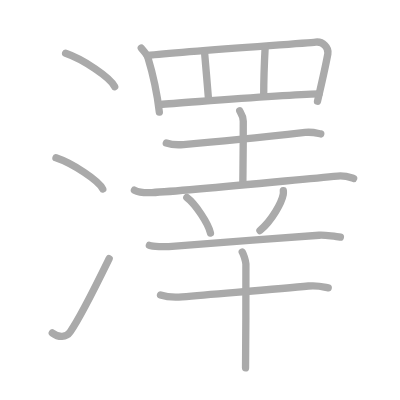
t = 0.00 s
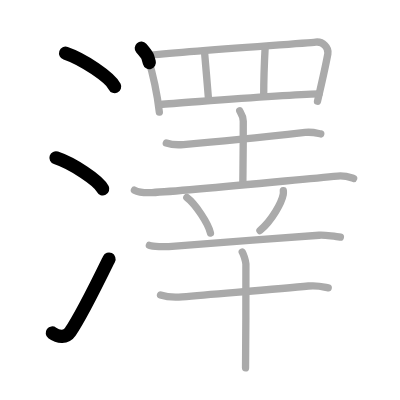
t = 3.25 s
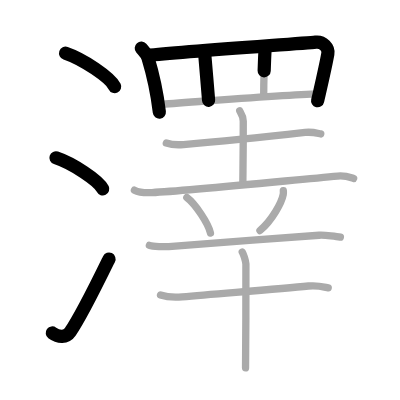
t = 6.50 s
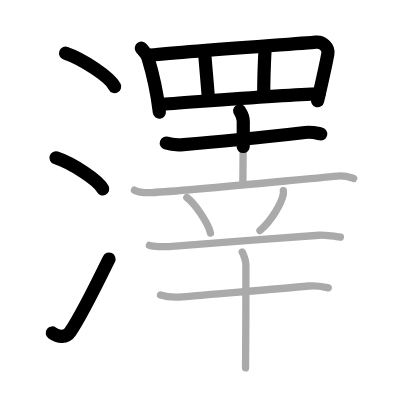
t = 9.50 s
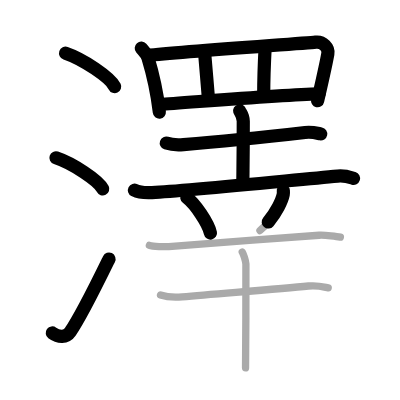
t = 12.75 s
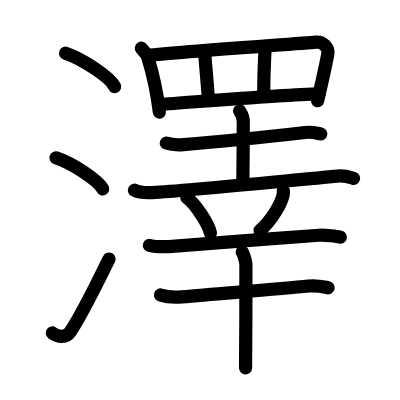
t = 16.00 s

The animated SVG that drew these frames (rendered in a browser with its animation timeline set to each time). Animation: 16 SMIL elements (animate=16); one cycle of 16.00 s.

<?xml version="1.0" standalone="no"?>
<!DOCTYPE svg PUBLIC "-//W3C//DTD SVG 1.1//EN"   "http://www.w3.org/Graphics/SVG/1.1/DTD/svg11.dtd">
<svg width="400px" height="400px"  version="1.1" xmlns="http://www.w3.org/2000/svg">
  <defs>
    <marker id="Triangle" viewBox="0 0 10 10" refX="0" refY="5" markerUnits="strokeWidth" markerWidth="3" style="stroke-opacity:0%;fill:#aaaaaa;" markerHeight="2" orient="auto">
      <path d="M 0 0 L 10 5 L 0 10 z" />
    </marker>
    
    <marker id="Arrow" viewBox="0 0 10 10" refX="5" refY="5" markerUnits="strokeWidth" markerWidth="1.8" style="stroke-opacity:0%;fill:#770000;" markerHeight="2" orient="auto">
      <path d="M 0 4 L 6 4 L 4 1 L 10 5 L 4 9 L 6 6 L 0 6 z" />
        <circle cx="5" cy="5" r="5" />
      </marker>
    
    <marker id="TriangleRed" viewBox="0 0 10 10" refX="0" refY="5" markerUnits="strokeWidth" markerWidth="3" style="stroke-opacity:0%;fill:#CC0000;" markerHeight="2" orient="auto">
      <path d="M 0 0 L 10 5 L 0 10 z" />
    </marker>
    
    <marker id="ArrowRed" viewBox="0 0 10 10" refX="5" refY="5" markerUnits="strokeWidth" markerWidth="1.8" style="stroke-opacity:0%;fill:#CC0000;" markerHeight="2" orient="auto">
      <path d="M 0 4 L 6 4 L 4 1 L 10 5 L 4 9 L 6 6 L 0 6 z" />
        <circle cx="5" cy="5" r="5" />
      </marker>
    
  </defs>
  
  <path style="fill:#ffffff; fill-opacity:100%; fill-rule:evenodd; stroke-width:0;" d="M 0 0 L 400px 0 L 400px 400px L 0 400px L 0 0" />

  <g transform="scale(3.6697247706422 3.6697247706422)">
<path style="fill:none; fill-opacity:0%; fill-rule:evenodd; stroke:#aaaaaa; stroke-opacity:100%; stroke-width: 1.5pt; stroke-linejoin:round; stroke-linecap:round;" d="M17.88 14.5c4.72 1.6 12.19 6.6 13.37 9.09"></path>
<path style="fill:none; fill-opacity:0%; fill-rule:evenodd; stroke:#aaaaaa; stroke-opacity:100%; stroke-width: 1.5pt; stroke-linejoin:round; stroke-linecap:round;" d="M15.25 43c4.5 1.5 11.62 6.17 12.75 8.5"></path>
<path style="fill:none; fill-opacity:0%; fill-rule:evenodd; stroke:#aaaaaa; stroke-opacity:100%; stroke-width: 1.5pt; stroke-linejoin:round; stroke-linecap:round;" d="M14.25 90.73c1.71 1.27 3.78 1.32 4.86-0.25c3.14-4.57 7.79-14.16 10.64-19.99"></path>
<path style="fill:none; fill-opacity:0%; fill-rule:evenodd; stroke:#aaaaaa; stroke-opacity:100%; stroke-width: 1.5pt; stroke-linejoin:round; stroke-linecap:round;" d="M38.5 13.12c0.26 0.3 1.64 2.03 1.76 2.41c0.9 2.97 2.54 9.68 3.16 15.02"></path>
<path style="fill:none; fill-opacity:0%; fill-rule:evenodd; stroke:#aaaaaa; stroke-opacity:100%; stroke-width: 1.5pt; stroke-linejoin:round; stroke-linecap:round;" d="M40.12 15.13c10.08-1.16 42.83-3.29 45.89-3.65c1.99-0.23 3.63 1.5 3.33 3.17c-0.62 3.48-1.59 7.59-2.82 12.95"></path>
<path style="fill:none; fill-opacity:0%; fill-rule:evenodd; stroke:#aaaaaa; stroke-opacity:100%; stroke-width: 1.5pt; stroke-linejoin:round; stroke-linecap:round;" d="M55.76 14.46c0.18 1.98 0.9 10.64 1.08 12.87"></path>
<path style="fill:none; fill-opacity:0%; fill-rule:evenodd; stroke:#aaaaaa; stroke-opacity:100%; stroke-width: 1.5pt; stroke-linejoin:round; stroke-linecap:round;" d="M72.26 12.73c-0.17 3.22-0.4 9.02-0.4 13.12"></path>
<path style="fill:none; fill-opacity:0%; fill-rule:evenodd; stroke:#aaaaaa; stroke-opacity:100%; stroke-width: 1.5pt; stroke-linejoin:round; stroke-linecap:round;" d="M43.69 28.43c6.24-0.36 32.33-2.59 43.25-2.87"></path>
<path style="fill:none; fill-opacity:0%; fill-rule:evenodd; stroke:#aaaaaa; stroke-opacity:100%; stroke-width: 1.5pt; stroke-linejoin:round; stroke-linecap:round;" d="M45.32 38.98c1.22 0.41 3.46 0.51 4.68 0.41c10.76-0.89 22.76-2.14 33.14-3.3c2.02-0.22 3.25 0.2 4.27 0.4"></path>
<path style="fill:none; fill-opacity:0%; fill-rule:evenodd; stroke:#aaaaaa; stroke-opacity:100%; stroke-width: 1.5pt; stroke-linejoin:round; stroke-linecap:round;" d="M65.31 30.2c0.07 0.25 0.98 1.29 0.98 2.86c0 10.23-0.11 14.18-0.11 16.75"></path>
<path style="fill:none; fill-opacity:0%; fill-rule:evenodd; stroke:#aaaaaa; stroke-opacity:100%; stroke-width: 1.5pt; stroke-linejoin:round; stroke-linecap:round;" d="M36.63 51.83c1.25 0.65 3.53 0.71 4.78 0.65C51 52 78 49.25 92.01 47.98c2.07-0.19 3.32 0.31 4.36 0.63"></path>
<path style="fill:none; fill-opacity:0%; fill-rule:evenodd; stroke:#aaaaaa; stroke-opacity:100%; stroke-width: 1.5pt; stroke-linejoin:round; stroke-linecap:round;" d="M50.91 53.82c2.27 1.71 5.87 7.03 6.44 9.69"></path>
<path style="fill:none; fill-opacity:0%; fill-rule:evenodd; stroke:#aaaaaa; stroke-opacity:100%; stroke-width: 1.5pt; stroke-linejoin:round; stroke-linecap:round;" d="M77.21 51.97c0.02 0.25 0.04 0.66-0.03 1.03c-0.43 2.17-2.92 6.91-6.34 9.82"></path>
<path style="fill:none; fill-opacity:0%; fill-rule:evenodd; stroke:#aaaaaa; stroke-opacity:100%; stroke-width: 1.5pt; stroke-linejoin:round; stroke-linecap:round;" d="M40.71 66.85c0.97 0.38 4.3 0.41 5.28 0.34c6.7-0.45 29.53-2.34 40.96-3.09c1.61-0.1 4.99 0.33 5.8 0.52"></path>
<path style="fill:none; fill-opacity:0%; fill-rule:evenodd; stroke:#aaaaaa; stroke-opacity:100%; stroke-width: 1.5pt; stroke-linejoin:round; stroke-linecap:round;" d="M43.74 80.38c1.53 0.51 4.36 0.64 5.89 0.51c10.54-0.94 26.38-2.13 34.44-2.95c2.55-0.26 4.09 0.24 5.37 0.49"></path>
<path style="fill:none; fill-opacity:0%; fill-rule:evenodd; stroke:#aaaaaa; stroke-opacity:100%; stroke-width: 1.5pt; stroke-linejoin:round; stroke-linecap:round;" d="M66.02 68.68c0.3 0.43 0.93 2.38 0.99 3.24c0.06 0.86-0.04 22.96-0.1 28.33"></path>

<path style="fill:none; fill-opacity:0%; fill-rule:evenodd; stroke:#000000; stroke-opacity:100%; stroke-width: 2.7pt; stroke-linejoin:round; stroke-linecap:round;" d="M17.88 14.5c4.72 1.6 12.19 6.6 13.37 9.09" pathLength="100" stroke-dashoffset="100" stroke-dasharray="100 105"><animate id="dashAnim1" attributeName="stroke-dashoffset" from="100" to="0" dur="1s" calcMode="linear" fill="freeze"/></path>
<path style="fill:none; fill-opacity:0%; fill-rule:evenodd; stroke:#000000; stroke-opacity:100%; stroke-width: 2.7pt; stroke-linejoin:round; stroke-linecap:round;" d="M15.25 43c4.5 1.5 11.62 6.17 12.75 8.5" pathLength="100" stroke-dashoffset="100" stroke-dasharray="100 105"><animate id="dashAnim2" attributeName="stroke-dashoffset" from="100" to="0" dur="1s" calcMode="linear" begin="dashAnim1.end" fill="freeze"/></path>
<path style="fill:none; fill-opacity:0%; fill-rule:evenodd; stroke:#000000; stroke-opacity:100%; stroke-width: 2.7pt; stroke-linejoin:round; stroke-linecap:round;" d="M14.25 90.73c1.71 1.27 3.78 1.32 4.86-0.25c3.14-4.57 7.79-14.16 10.64-19.99" pathLength="100" stroke-dashoffset="100" stroke-dasharray="100 105"><animate id="dashAnim3" attributeName="stroke-dashoffset" from="100" to="0" dur="1s" calcMode="linear" begin="dashAnim2.end" fill="freeze"/></path>
<path style="fill:none; fill-opacity:0%; fill-rule:evenodd; stroke:#000000; stroke-opacity:100%; stroke-width: 2.7pt; stroke-linejoin:round; stroke-linecap:round;" d="M38.5 13.12c0.26 0.3 1.64 2.03 1.76 2.41c0.9 2.97 2.54 9.68 3.16 15.02" pathLength="100" stroke-dashoffset="100" stroke-dasharray="100 105"><animate id="dashAnim4" attributeName="stroke-dashoffset" from="100" to="0" dur="1s" calcMode="linear" begin="dashAnim3.end" fill="freeze"/></path>
<path style="fill:none; fill-opacity:0%; fill-rule:evenodd; stroke:#000000; stroke-opacity:100%; stroke-width: 2.7pt; stroke-linejoin:round; stroke-linecap:round;" d="M40.12 15.13c10.08-1.16 42.83-3.29 45.89-3.65c1.99-0.23 3.63 1.5 3.33 3.17c-0.62 3.48-1.59 7.59-2.82 12.95" pathLength="100" stroke-dashoffset="100" stroke-dasharray="100 105"><animate id="dashAnim5" attributeName="stroke-dashoffset" from="100" to="0" dur="1s" calcMode="linear" begin="dashAnim4.end" fill="freeze"/></path>
<path style="fill:none; fill-opacity:0%; fill-rule:evenodd; stroke:#000000; stroke-opacity:100%; stroke-width: 2.7pt; stroke-linejoin:round; stroke-linecap:round;" d="M55.76 14.46c0.18 1.98 0.9 10.64 1.08 12.87" pathLength="100" stroke-dashoffset="100" stroke-dasharray="100 105"><animate id="dashAnim6" attributeName="stroke-dashoffset" from="100" to="0" dur="1s" calcMode="linear" begin="dashAnim5.end" fill="freeze"/></path>
<path style="fill:none; fill-opacity:0%; fill-rule:evenodd; stroke:#000000; stroke-opacity:100%; stroke-width: 2.7pt; stroke-linejoin:round; stroke-linecap:round;" d="M72.26 12.73c-0.17 3.22-0.4 9.02-0.4 13.12" pathLength="100" stroke-dashoffset="100" stroke-dasharray="100 105"><animate id="dashAnim7" attributeName="stroke-dashoffset" from="100" to="0" dur="1s" calcMode="linear" begin="dashAnim6.end" fill="freeze"/></path>
<path style="fill:none; fill-opacity:0%; fill-rule:evenodd; stroke:#000000; stroke-opacity:100%; stroke-width: 2.7pt; stroke-linejoin:round; stroke-linecap:round;" d="M43.69 28.43c6.24-0.36 32.33-2.59 43.25-2.87" pathLength="100" stroke-dashoffset="100" stroke-dasharray="100 105"><animate id="dashAnim8" attributeName="stroke-dashoffset" from="100" to="0" dur="1s" calcMode="linear" begin="dashAnim7.end" fill="freeze"/></path>
<path style="fill:none; fill-opacity:0%; fill-rule:evenodd; stroke:#000000; stroke-opacity:100%; stroke-width: 2.7pt; stroke-linejoin:round; stroke-linecap:round;" d="M45.32 38.98c1.22 0.41 3.46 0.51 4.68 0.41c10.76-0.89 22.76-2.14 33.14-3.3c2.02-0.22 3.25 0.2 4.27 0.4" pathLength="100" stroke-dashoffset="100" stroke-dasharray="100 105"><animate id="dashAnim9" attributeName="stroke-dashoffset" from="100" to="0" dur="1s" calcMode="linear" begin="dashAnim8.end" fill="freeze"/></path>
<path style="fill:none; fill-opacity:0%; fill-rule:evenodd; stroke:#000000; stroke-opacity:100%; stroke-width: 2.7pt; stroke-linejoin:round; stroke-linecap:round;" d="M65.31 30.2c0.07 0.25 0.98 1.29 0.98 2.86c0 10.23-0.11 14.18-0.11 16.75" pathLength="100" stroke-dashoffset="100" stroke-dasharray="100 105"><animate id="dashAnim10" attributeName="stroke-dashoffset" from="100" to="0" dur="1s" calcMode="linear" begin="dashAnim9.end" fill="freeze"/></path>
<path style="fill:none; fill-opacity:0%; fill-rule:evenodd; stroke:#000000; stroke-opacity:100%; stroke-width: 2.7pt; stroke-linejoin:round; stroke-linecap:round;" d="M36.63 51.83c1.25 0.65 3.53 0.71 4.78 0.65C51 52 78 49.25 92.01 47.98c2.07-0.19 3.32 0.31 4.36 0.63" pathLength="100" stroke-dashoffset="100" stroke-dasharray="100 105"><animate id="dashAnim11" attributeName="stroke-dashoffset" from="100" to="0" dur="1s" calcMode="linear" begin="dashAnim10.end" fill="freeze"/></path>
<path style="fill:none; fill-opacity:0%; fill-rule:evenodd; stroke:#000000; stroke-opacity:100%; stroke-width: 2.7pt; stroke-linejoin:round; stroke-linecap:round;" d="M50.91 53.82c2.27 1.71 5.87 7.03 6.44 9.69" pathLength="100" stroke-dashoffset="100" stroke-dasharray="100 105"><animate id="dashAnim12" attributeName="stroke-dashoffset" from="100" to="0" dur="1s" calcMode="linear" begin="dashAnim11.end" fill="freeze"/></path>
<path style="fill:none; fill-opacity:0%; fill-rule:evenodd; stroke:#000000; stroke-opacity:100%; stroke-width: 2.7pt; stroke-linejoin:round; stroke-linecap:round;" d="M77.21 51.97c0.02 0.25 0.04 0.66-0.03 1.03c-0.43 2.17-2.92 6.91-6.34 9.82" pathLength="100" stroke-dashoffset="100" stroke-dasharray="100 105"><animate id="dashAnim13" attributeName="stroke-dashoffset" from="100" to="0" dur="1s" calcMode="linear" begin="dashAnim12.end" fill="freeze"/></path>
<path style="fill:none; fill-opacity:0%; fill-rule:evenodd; stroke:#000000; stroke-opacity:100%; stroke-width: 2.7pt; stroke-linejoin:round; stroke-linecap:round;" d="M40.71 66.85c0.97 0.38 4.3 0.41 5.28 0.34c6.7-0.45 29.53-2.34 40.96-3.09c1.61-0.1 4.99 0.33 5.8 0.52" pathLength="100" stroke-dashoffset="100" stroke-dasharray="100 105"><animate id="dashAnim14" attributeName="stroke-dashoffset" from="100" to="0" dur="1s" calcMode="linear" begin="dashAnim13.end" fill="freeze"/></path>
<path style="fill:none; fill-opacity:0%; fill-rule:evenodd; stroke:#000000; stroke-opacity:100%; stroke-width: 2.7pt; stroke-linejoin:round; stroke-linecap:round;" d="M43.74 80.38c1.53 0.51 4.36 0.64 5.89 0.51c10.54-0.94 26.38-2.13 34.44-2.95c2.55-0.26 4.09 0.24 5.37 0.49" pathLength="100" stroke-dashoffset="100" stroke-dasharray="100 105"><animate id="dashAnim15" attributeName="stroke-dashoffset" from="100" to="0" dur="1s" calcMode="linear" begin="dashAnim14.end" fill="freeze"/></path>
<path style="fill:none; fill-opacity:0%; fill-rule:evenodd; stroke:#000000; stroke-opacity:100%; stroke-width: 2.7pt; stroke-linejoin:round; stroke-linecap:round;" d="M66.02 68.68c0.3 0.43 0.93 2.38 0.99 3.24c0.06 0.86-0.04 22.96-0.1 28.33" pathLength="100" stroke-dashoffset="100" stroke-dasharray="100 105"><animate id="dashAnim16" attributeName="stroke-dashoffset" from="100" to="0" dur="1s" calcMode="linear" begin="dashAnim15.end" fill="freeze"/></path>

</g>

</svg>  
          
